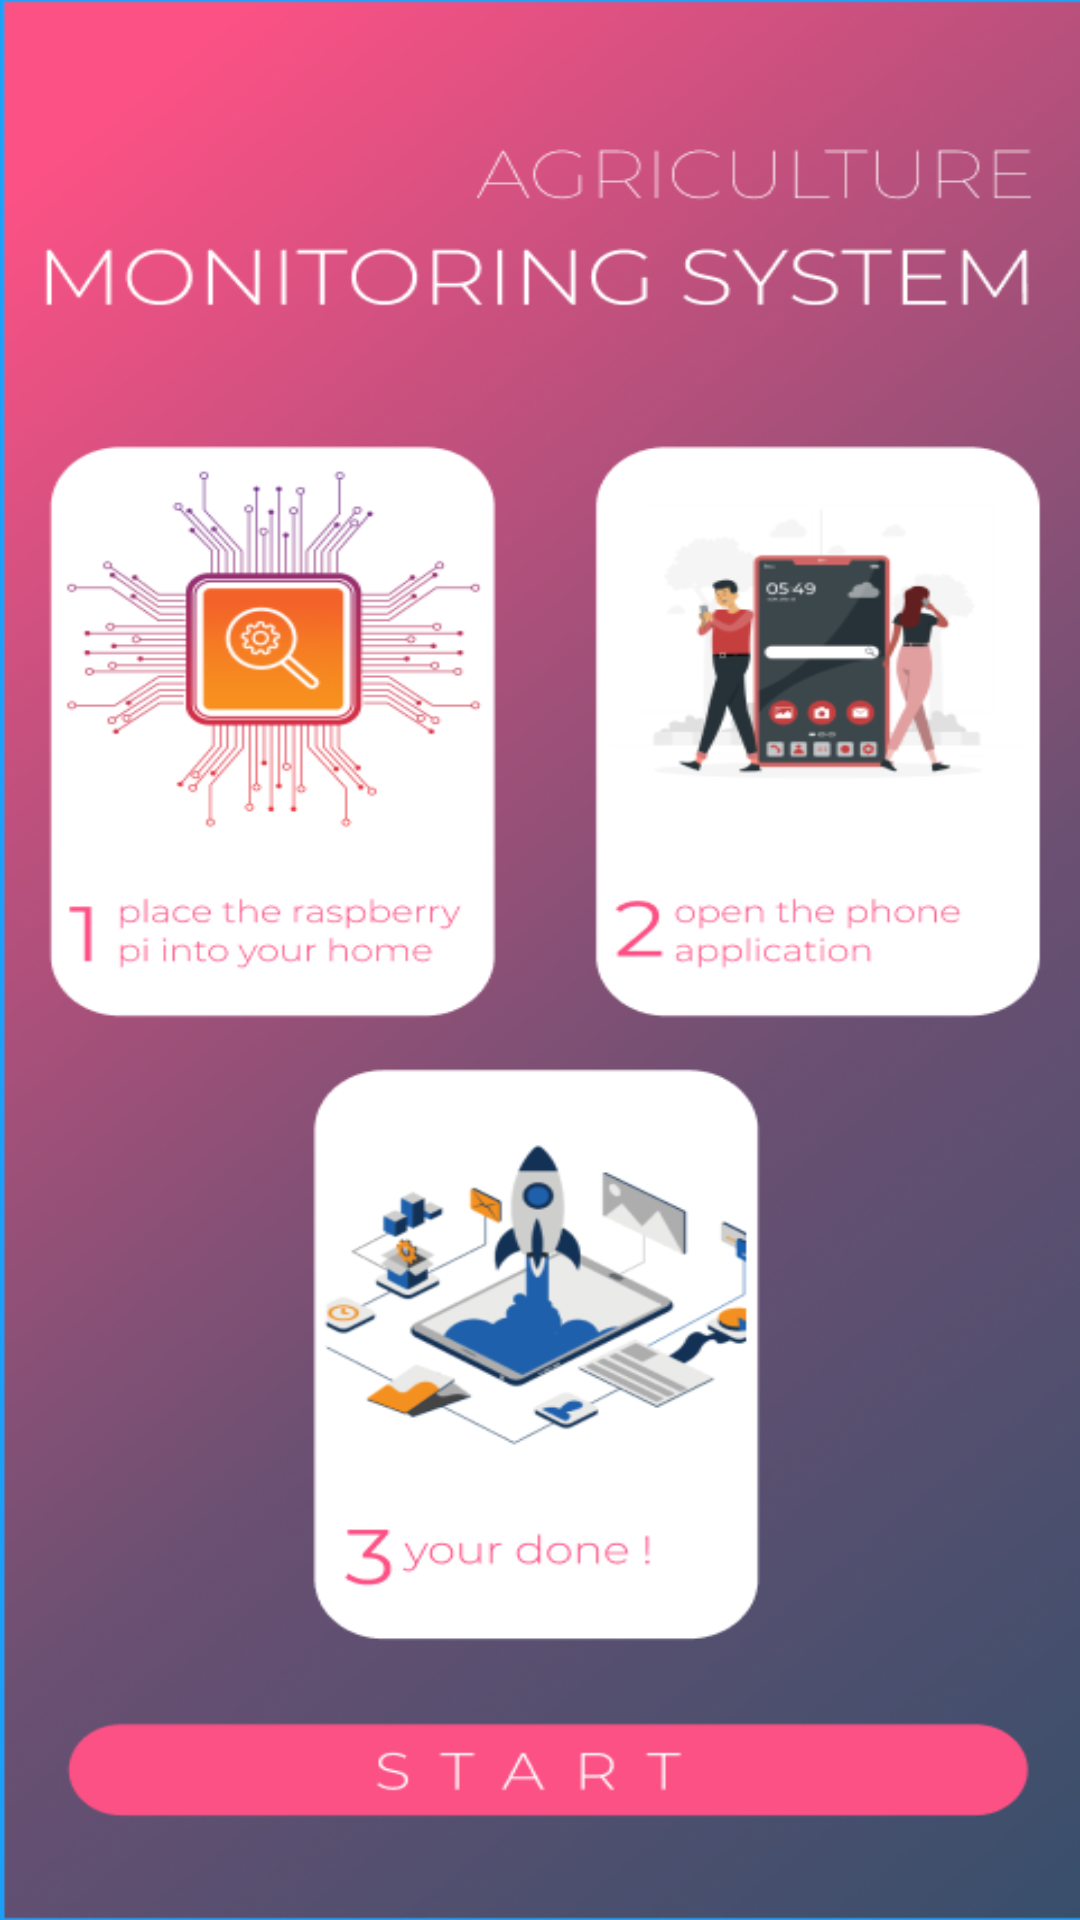

Write the Android layout XML for this screen, with the resource values it uses.
<!-- AndroidManifest.xml: application theme Theme.MaskMonitor -->
<!-- res/layout/activity_main.xml -->
<?xml version="1.0" encoding="utf-8"?>
<androidx.constraintlayout.widget.ConstraintLayout xmlns:android="http://schemas.android.com/apk/res/android"
    xmlns:app="http://schemas.android.com/apk/res-auto"
    xmlns:tools="http://schemas.android.com/tools"
    android:layout_width="match_parent"
    android:layout_height="match_parent"
    tools:context=".MainActivity"
    android:background="@drawable/homee"
    >

    <ImageView
        android:id="@+id/next"
        android:layout_width="41dp"
        android:layout_height="29dp"
        app:layout_constraintBottom_toBottomOf="parent"
        app:layout_constraintEnd_toEndOf="parent"
        app:layout_constraintHorizontal_bias="0.905"
        app:layout_constraintStart_toStartOf="parent"
        app:layout_constraintTop_toTopOf="parent"
        app:layout_constraintVertical_bias="0.937"
        app:srcCompat="@drawable/arraw"
        tools:ignore="MissingConstraints" />


</androidx.constraintlayout.widget.ConstraintLayout>
<!-- resources referenced by this layout -->
<resources>
  <!-- drawable homee: png bitmap (drawable, 270689 bytes) -->
  <style name="Theme.MaskMonitor" parent="Theme.MaterialComponents.DayNight.DarkActionBar">
          
          <item name="colorPrimary">@color/purple_500</item>
          <item name="colorPrimaryVariant">@color/purple_700</item>
          <item name="colorOnPrimary">@color/white</item>
          
          <item name="colorSecondary">@color/teal_200</item>
          <item name="colorSecondaryVariant">@color/teal_700</item>
          <item name="colorOnSecondary">@color/black</item>
          
          <item name="android:statusBarColor" tools:targetApi="l">?attr/colorPrimaryVariant</item>
          
      </style>
  <!-- not gathered from this repository: default colours our renderer supplied (Android Studio template values) -->
  <color name="purple_500">#FF6200EE</color>
  <color name="purple_700">#FF3700B3</color>
  <color name="teal_200">#FF03DAC5</color>
  <color name="teal_700">#FF018786</color>
  <color name="black">#FF000000</color>
  <color name="white">#FFFFFFFF</color>
</resources>
